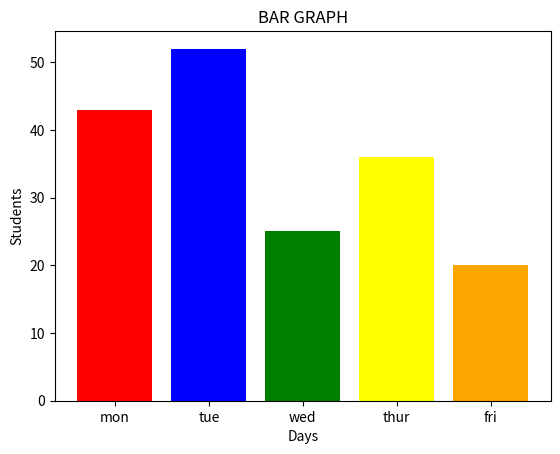

Write Python code to recreate this figure.
import matplotlib.pyplot as grph
#values of x-coordinates towards left side
x=[1,2,3,4,5]
#values of y-coordinates toward up
y=[43,52,25,36,20]
#names for bars
name=['mon','tue','wed','thur','fri']
#plotting bar graph
grph.bar(x,y,tick_label=name,width=0.8,color=['red','blue','green','yellow','orange'])
#naming x-axis
grph.xlabel('Days')
#naming y-axis
grph.ylabel('Students')
#naming graph
grph.title('BAR GRAPH')
grph.show()